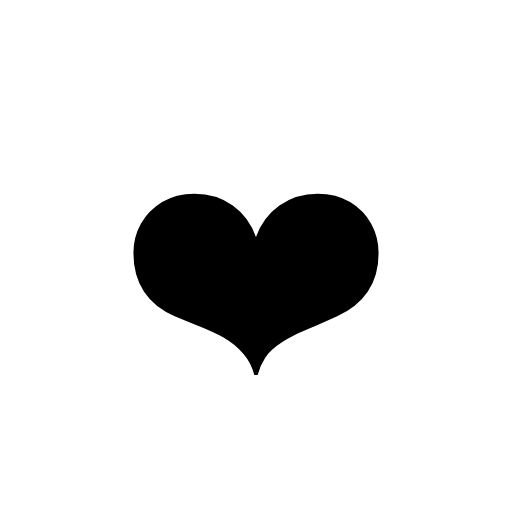
t = 0.00 s
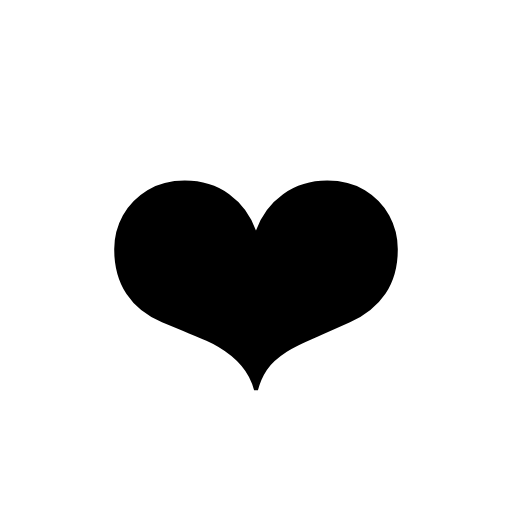
t = 0.23 s
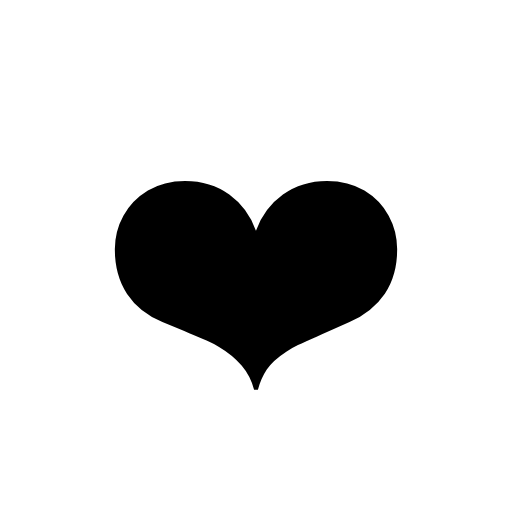
t = 0.38 s
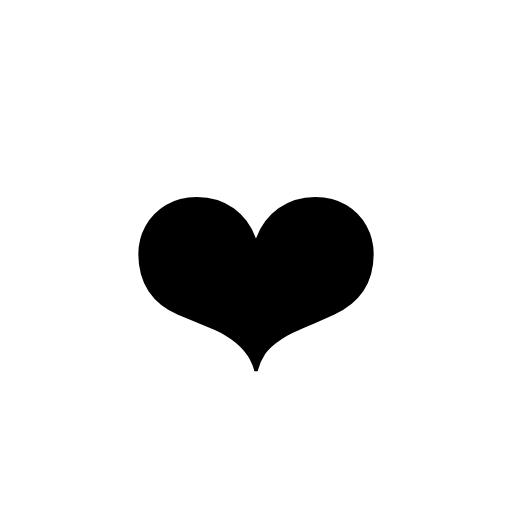
t = 0.60 s
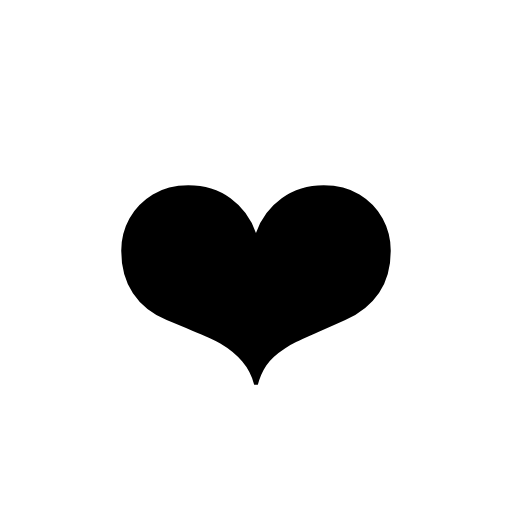
t = 0.83 s
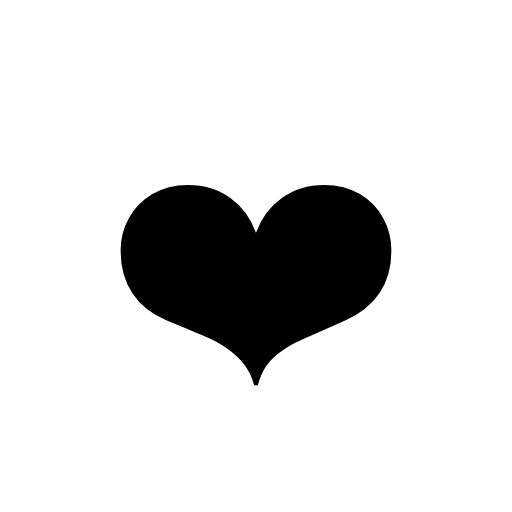
t = 0.98 s

The animated SVG that drew these frames (rendered in a browser with its animation timeline set to each time). Animation: 1 CSS @keyframes rule; one cycle of 1.20 s, repeats indefinitely.

<svg xmlns="http://www.w3.org/2000/svg" width="240" height="240" viewBox="0 0 240 240">
  <style>
    @keyframes heart { 0%,100% { transform: scale(1); } 25% { transform: scale(1.18); } 50% { transform: scale(.96); } 75% { transform: scale(1.12); } }
    .s { animation: heart 1.2s ease-in-out infinite; transform-origin: 120px 130px; }
  </style>
  <text x="120" y="168" text-anchor="middle" font-size="130" class="s">❤️</text>
</svg>
